Dataset: dataset (GitHub, hnky/dataset-lego-figures). Classes: Simpsons Apu Nahasapeemapetilon LEGO figure, Simpsons Bart Simpson LEGO figure, Simpsons Chief Wiggum LEGO figure, Simpsons Dr Hibbert LEGO figure, Simpsons Grandpa Simpson LEGO figure, Simpsons Homer Simpson LEGO figure, Simpsons Itchy LEGO figure, simpsons krusty the clown, Simpsons Lisa Simpson LEGO figure, Simpsons Maggie Simpson LEGO figure, Simpsons Marge Simpson LEGO figure, simpsons milhouse van houten, Simpsons Mr Burns LEGO figure, Simpsons Ned Flanders LEGO figure, Simpsons Nelson Muntz LEGO figure, Simpsons Ralph Wiggum LEGO figure, Simpsons Snowball LEGO figure, Star Wars Ackbar LEGO figure, starwars boba fett, Star Wars C-3PO LEGO figure, starwars emperor palpatine, starwars general grievous, starwars jar jar binks, starwars kit fisto, starwars luke skywalker, starwars mace windu, Star Wars R3-M2 LEGO figure, Star Wars Yoda LEGO figure, superhero Aquaman LEGO figure, superhero Bat-Mite LEGO figure, superhero Batman LEGO figure, superhero Bumblebee LEGO figure, superhero Cyborg LEGO figure, superhero Green Lantern LEGO figure, superhero Huntress LEGO figure, superhero Metamorpho LEGO figure, superhero Mister Miracle LEGO figure, superhero Sinestro LEGO figure, superhero Stargirl LEGO figure, superhero The Cheetah LEGO figure, superhero The Flash LEGO figure, superhero The Joker LEGO figure, superhero Wonder Woman LEGO figure.

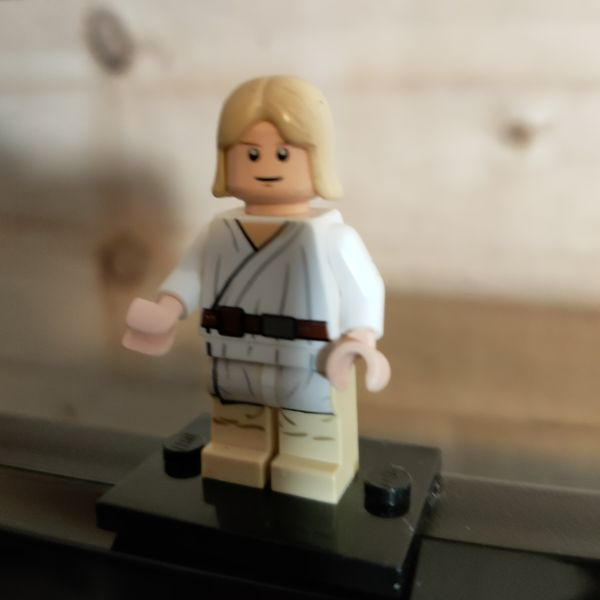
Label: starwars luke skywalker

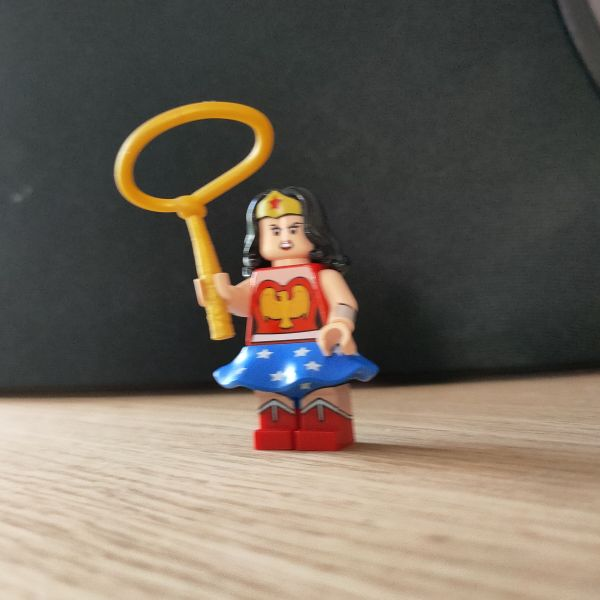
Label: superhero Wonder Woman LEGO figure

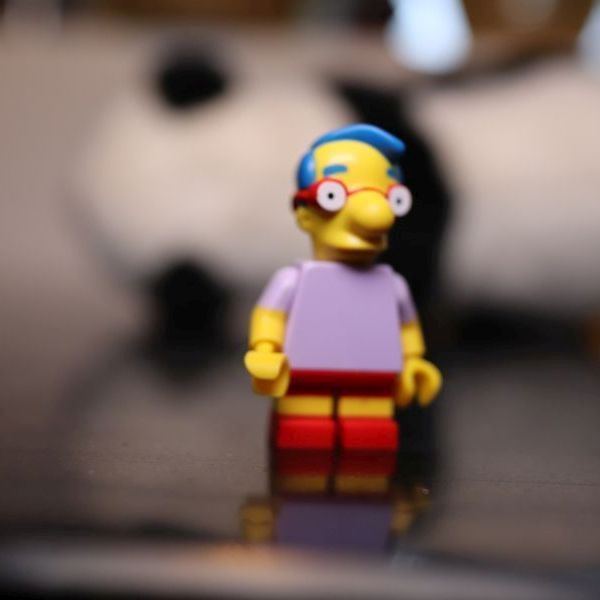
Label: simpsons milhouse van houten

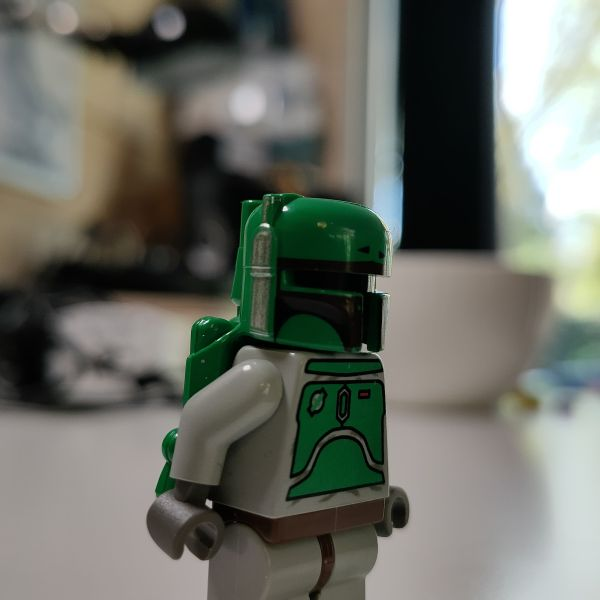
Label: starwars boba fett

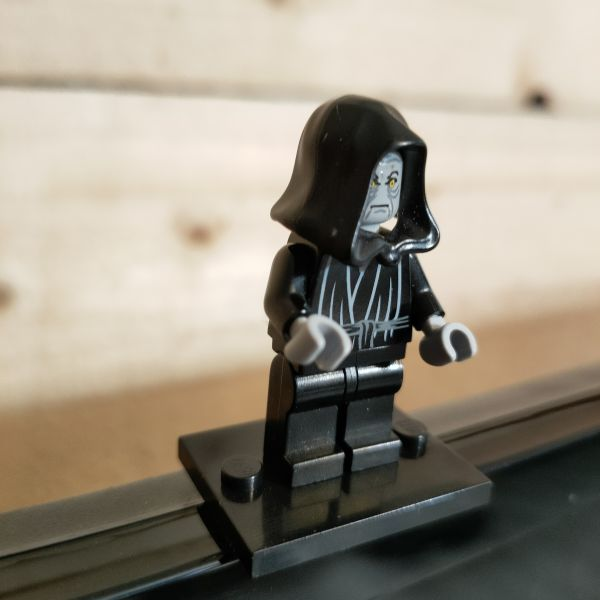
Label: starwars emperor palpatine

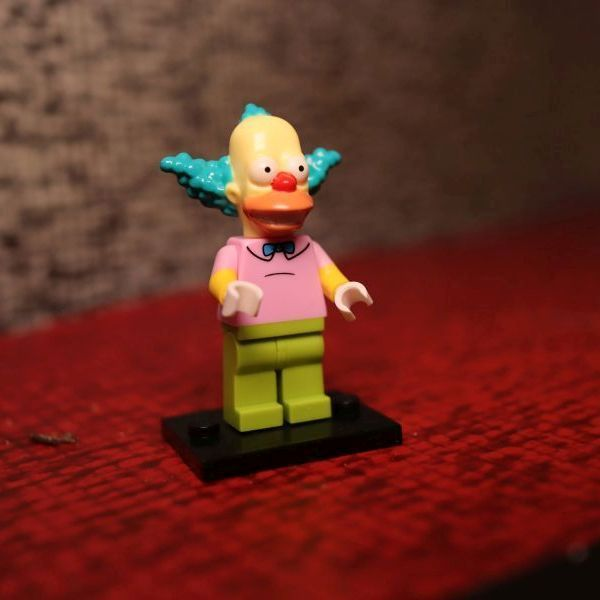
Label: simpsons krusty the clown
